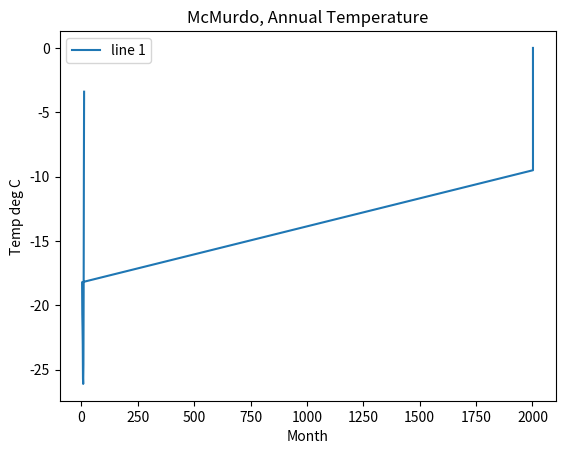

This chart was generated by the following Python code:
import matplotlib.pyplot as plt
# source for data: https://climate.nasa.gov/vital-signs/ice-sheets/


# line 1 points
x1 = [2002.29,2002.35,3.0,4.0,5.0,6.0,7.0,8.0,9.0,10.0,11.0,12.0]
y1 = [0.00,- 9.5,-18.2,-20.7,-21.7,-23,-25.7,-26.1,-24.6,-18.9,-9.7,-3.4]
# plotting the line 1 points 
plt.plot(x1, y1, label = "line 1")
  
# naming the x axis
plt.xlabel('Month')
# naming the y axis
plt.ylabel('Temp deg C')
# giving a title to my graph
plt.title('McMurdo, Annual Temperature')
  
# show a legend on the plot
plt.legend()
  
# function to show the plot
plt.show()